2-way image classification set "dataset" from GitHub (ncuong23102k5/Phan-loai-rac-thai-); label vocabulary: huu co, tai che.

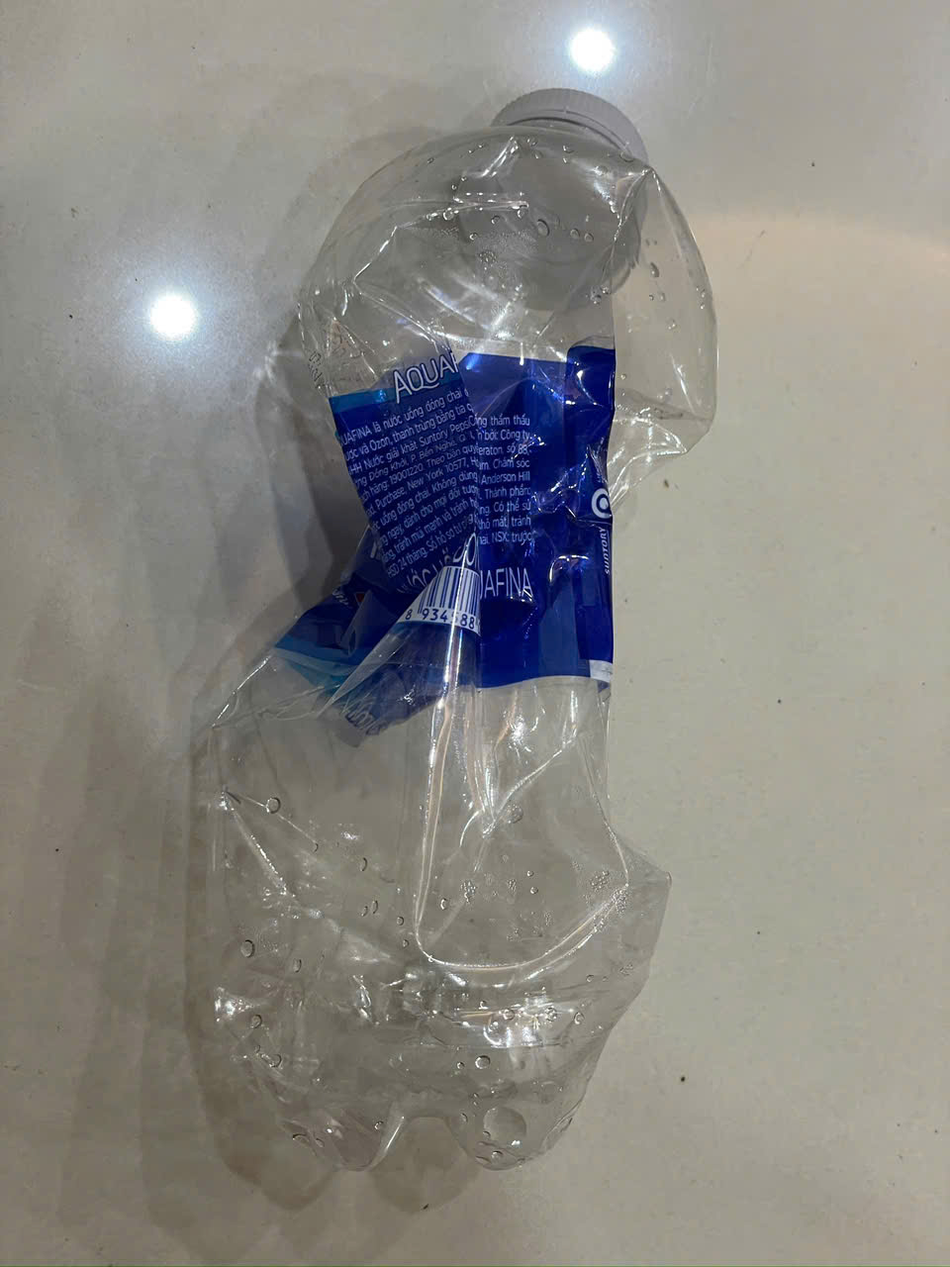
Label: tai che

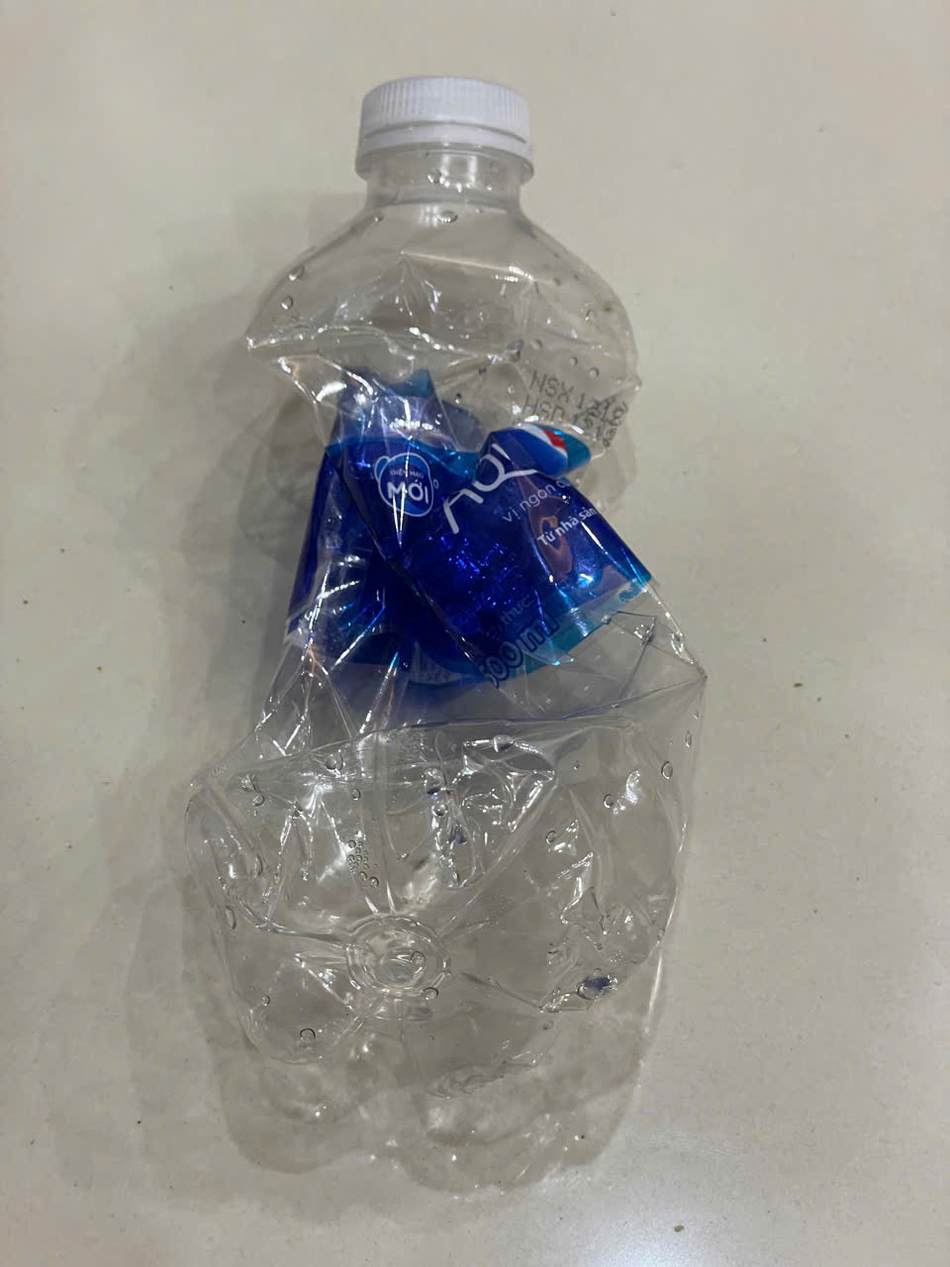
Label: tai che

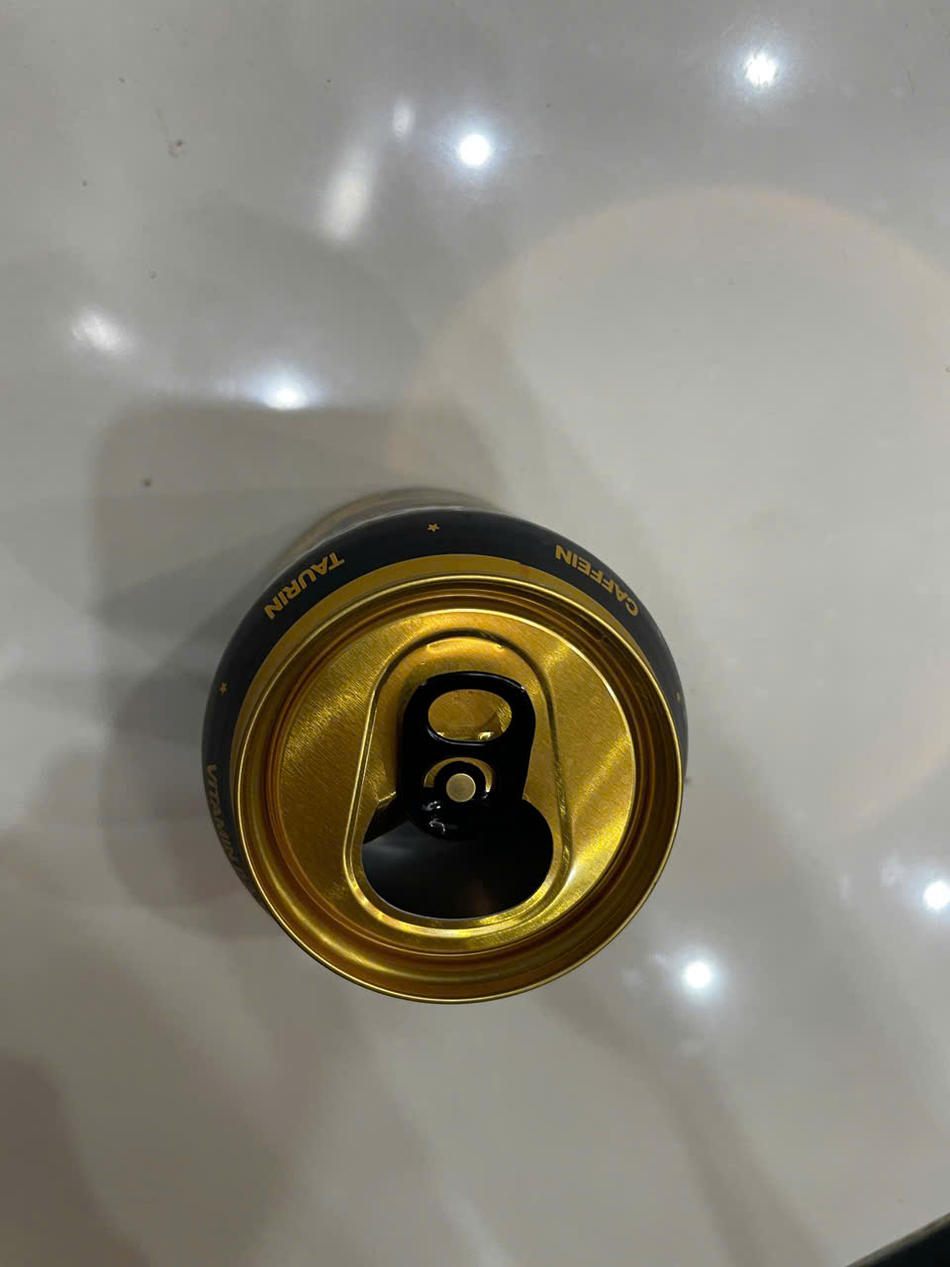
Label: tai che

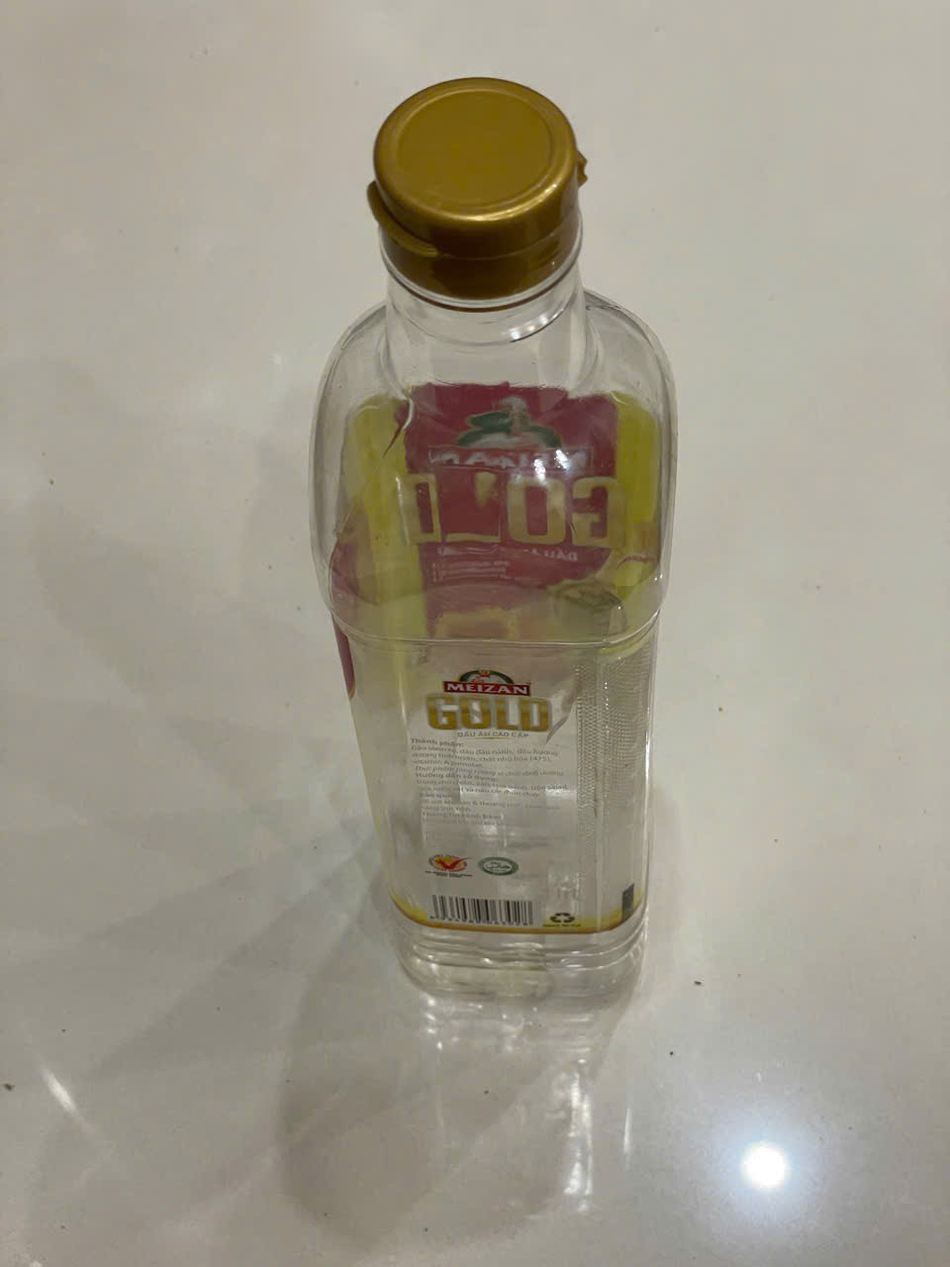
Label: tai che

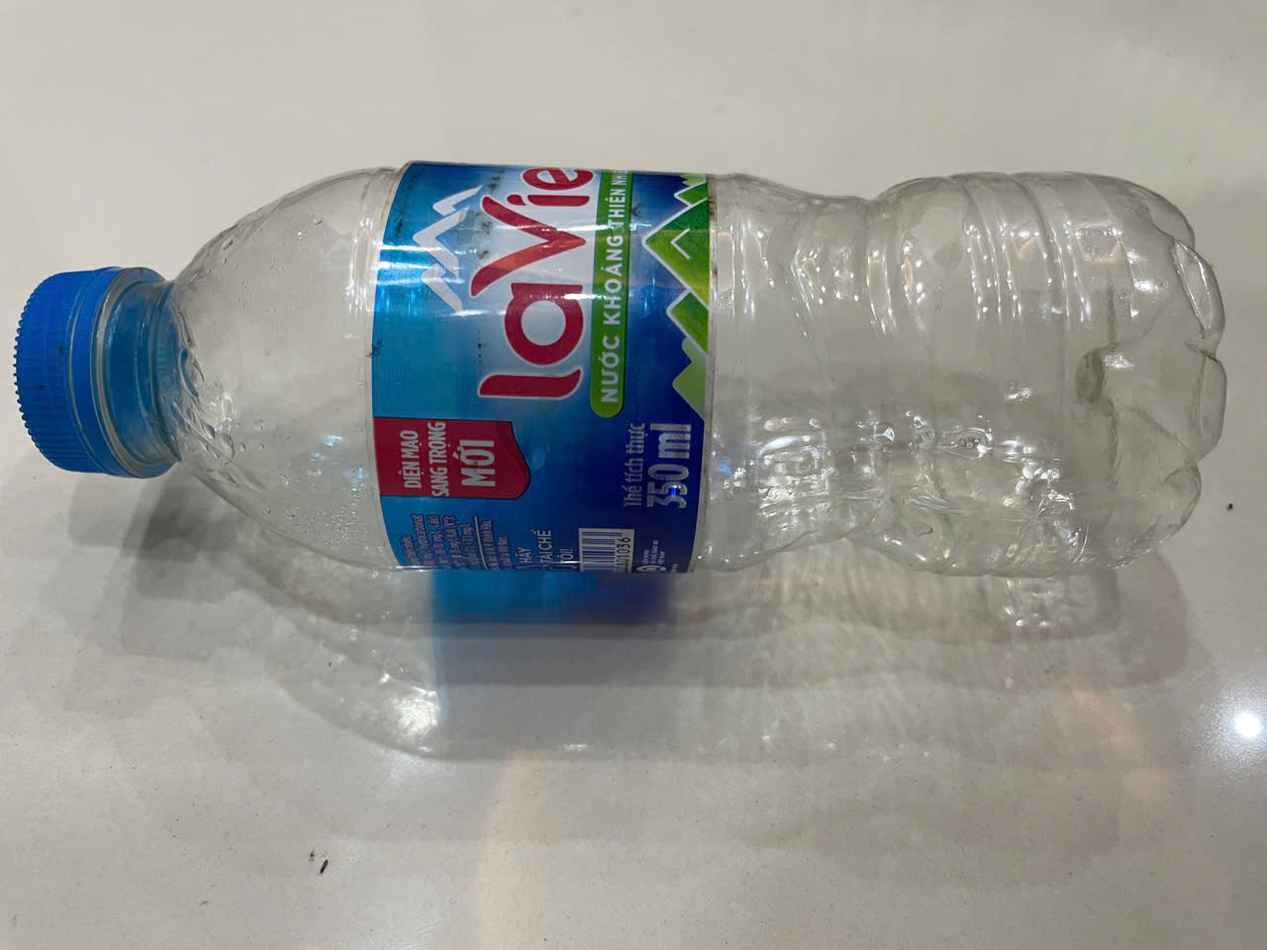
Label: tai che

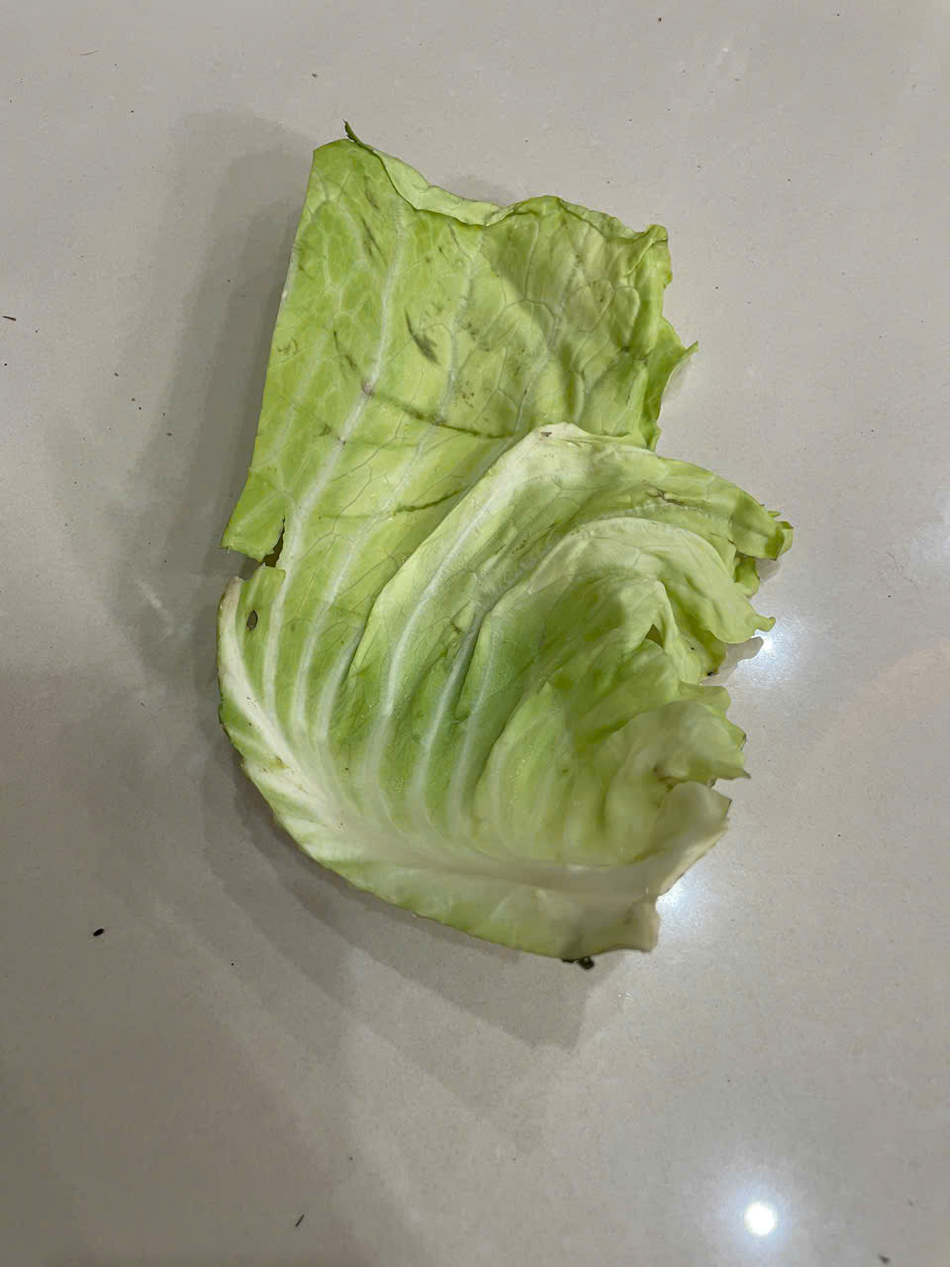
Label: huu co
